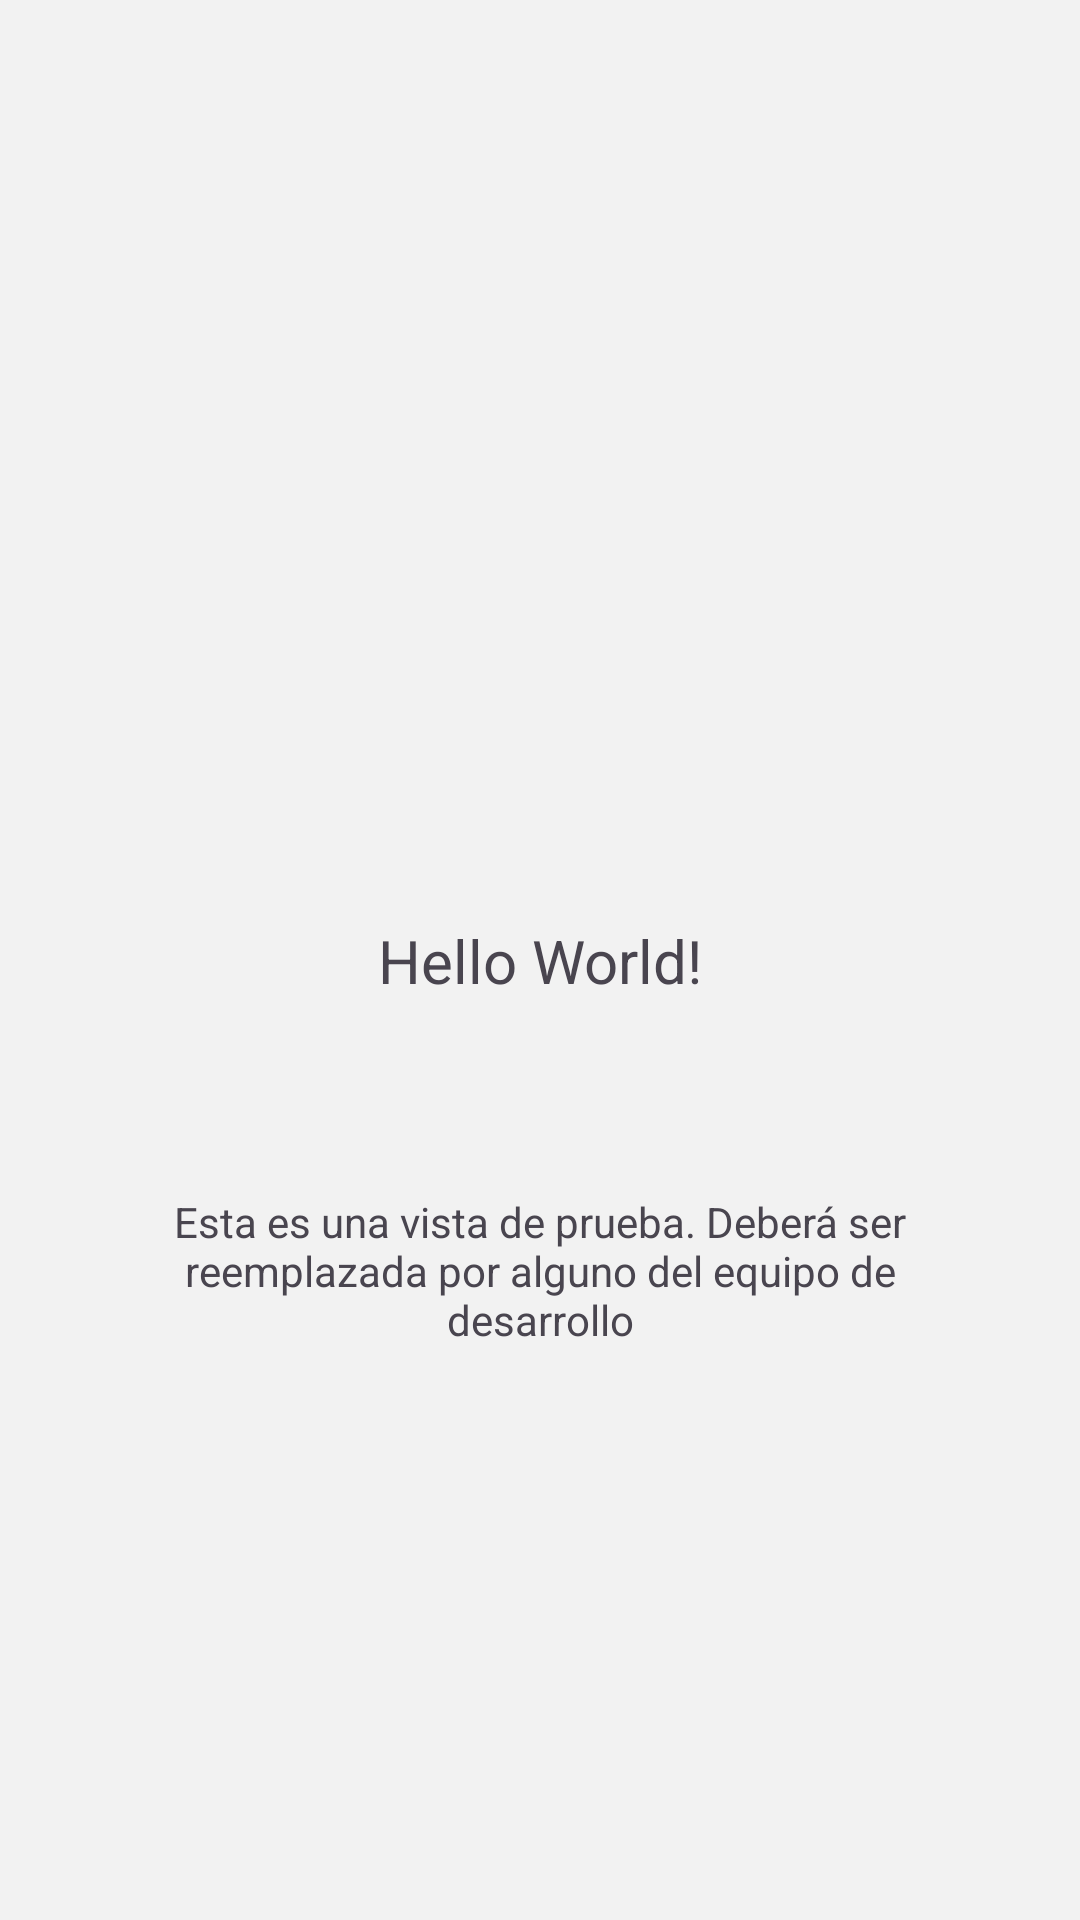

This screen was rendered from an Android layout file. Write that file and the resources it references.
<!-- AndroidManifest.xml: application theme AppTheme.NoActionBar -->
<!-- res/layout/fragment_dummy.xml -->
<?xml version="1.0" encoding="utf-8"?>
<androidx.constraintlayout.widget.ConstraintLayout xmlns:android="http://schemas.android.com/apk/res/android"
    xmlns:app="http://schemas.android.com/apk/res-auto"
    android:layout_width="match_parent"
    android:layout_height="match_parent">

    <TextView
        android:id="@+id/et_dummy"
        android:layout_width="wrap_content"
        android:layout_height="wrap_content"
        android:text="Hello World!"
        android:textSize="20sp"
        app:layout_constraintBottom_toBottomOf="parent"
        app:layout_constraintLeft_toLeftOf="parent"
        app:layout_constraintRight_toRightOf="parent"
        app:layout_constraintTop_toTopOf="parent" />

    <TextView
        android:id="@+id/til_area"
        android:layout_width="0dp"
        android:layout_height="wrap_content"
        android:layout_marginEnd="32dp"
        android:layout_marginStart="32dp"
        android:layout_marginTop="64dp"
        android:gravity="center"
        android:text="Esta es una vista de prueba. Deberá ser reemplazada por alguno del equipo de desarrollo"
        app:layout_constraintEnd_toEndOf="parent"
        app:layout_constraintStart_toStartOf="parent"
        app:layout_constraintTop_toBottomOf="@+id/et_dummy" />

</androidx.constraintlayout.widget.ConstraintLayout>
<!-- resources referenced by this layout -->
<resources>
  <style name="AppTheme.NoActionBar">
          <item name="windowActionBar">false</item>
          <item name="windowNoTitle">true</item>
      </style>
</resources>
